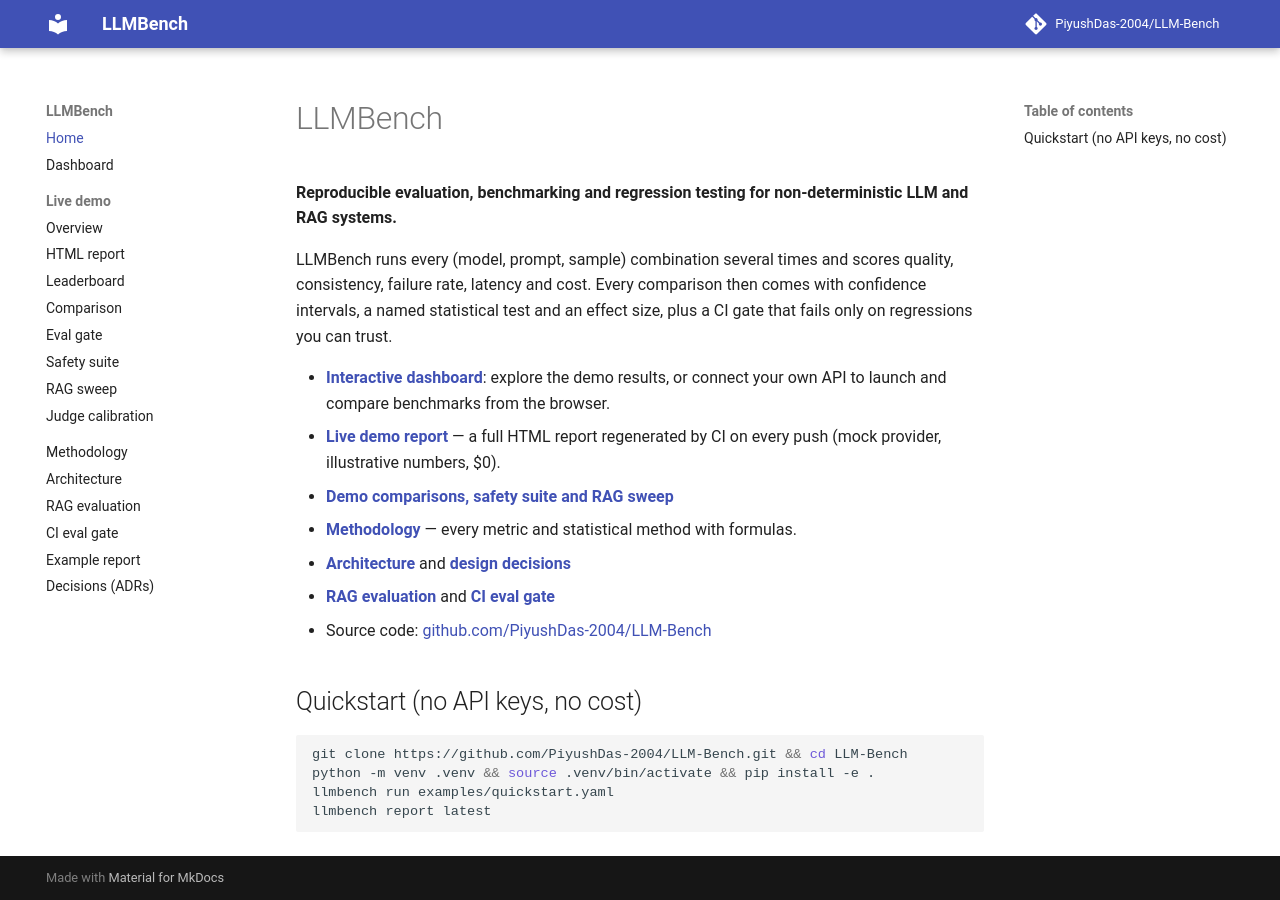

repository: PiyushDas-2004/LLM-Bench · page: index.html · generator: mkdocs

# LLMBench

**Reproducible evaluation, benchmarking and regression testing for non-deterministic LLM and RAG systems.**

LLMBench runs every (model, prompt, sample) combination several times and scores quality,
consistency, failure rate, latency and cost. Every comparison then comes with confidence
intervals, a named statistical test and an effect size, plus a CI gate that fails only on
regressions you can trust.

- **[Interactive dashboard](https://piyushdas-2004.github.io/LLM-Bench/app/)**: explore the demo results, or connect your own API to
  launch and compare benchmarks from the browser.
- **[Live demo report](demo/report.html)** — a full HTML report regenerated by CI on every push
  (mock provider, illustrative numbers, $0).
- **[Demo comparisons, safety suite and RAG sweep](demo/index.md)**
- **[Methodology](METHODOLOGY.md)** — every metric and statistical method with formulas.
- **[Architecture](ARCHITECTURE.md)** and **[design decisions](adr/README.md)**
- **[RAG evaluation](RAG_EVALUATION.md)** and **[CI eval gate](CI_EVAL_GATE.md)**
- Source code: [github.com/PiyushDas-2004/LLM-Bench](https://github.com/PiyushDas-2004/LLM-Bench)

## Quickstart (no API keys, no cost)

```bash
git clone https://github.com/PiyushDas-2004/LLM-Bench.git && cd LLM-Bench
python -m venv .venv && source .venv/bin/activate && pip install -e .
llmbench run examples/quickstart.yaml
llmbench report latest
```
